Dataset: data (GitHub, taiyou-sun/SEM-study). Classes: anomaly, normal.

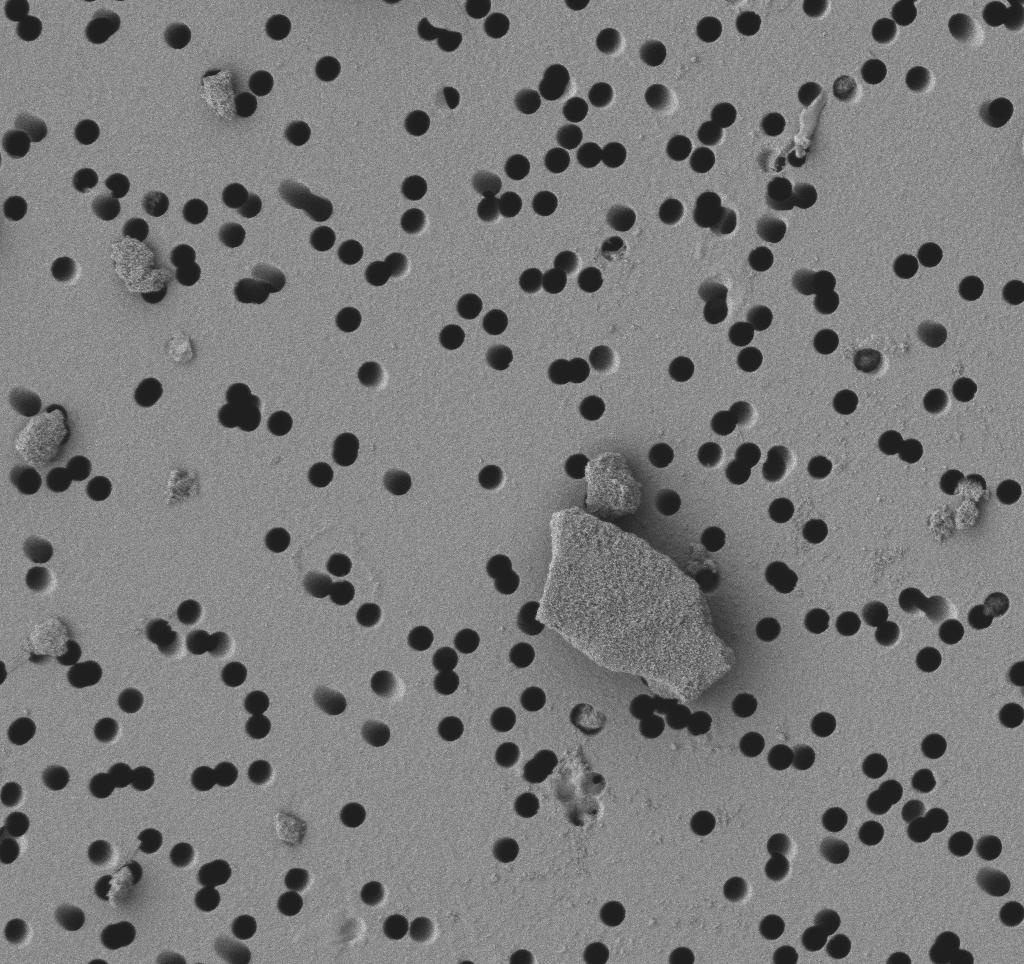
Label: anomaly

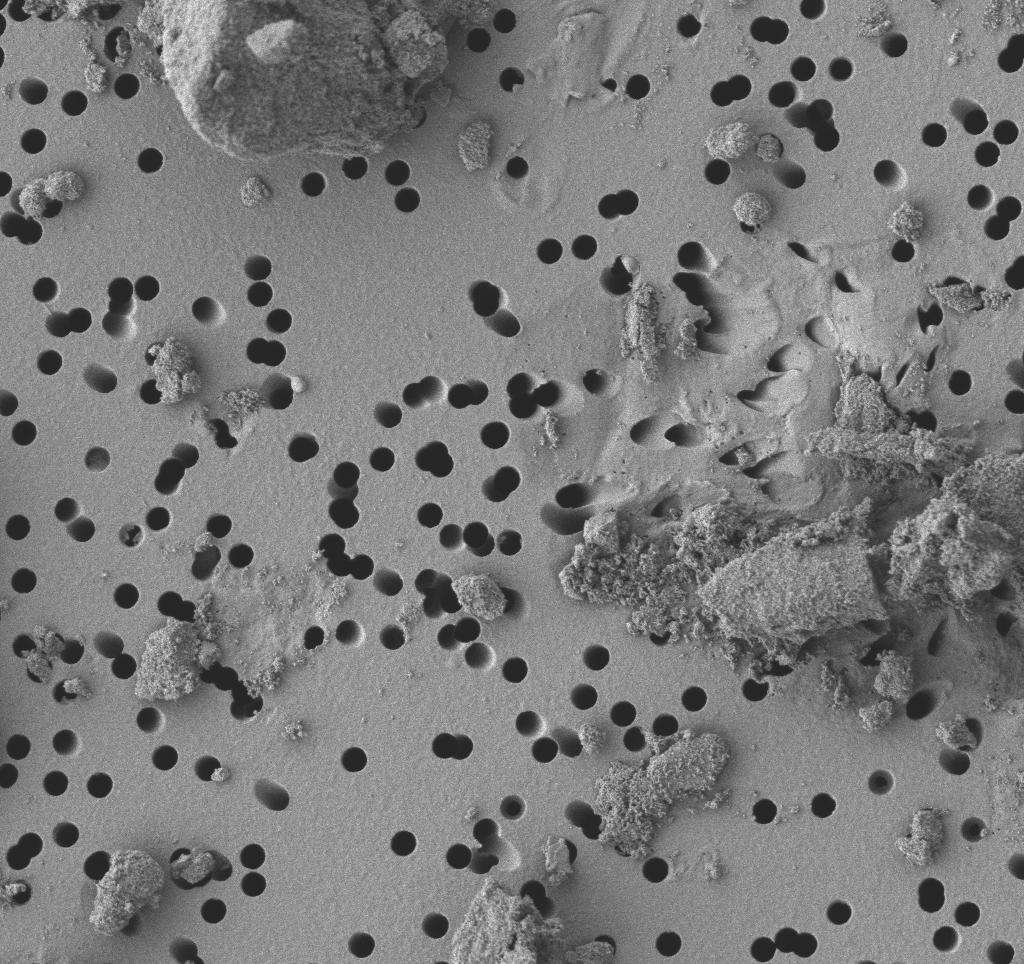
Label: anomaly

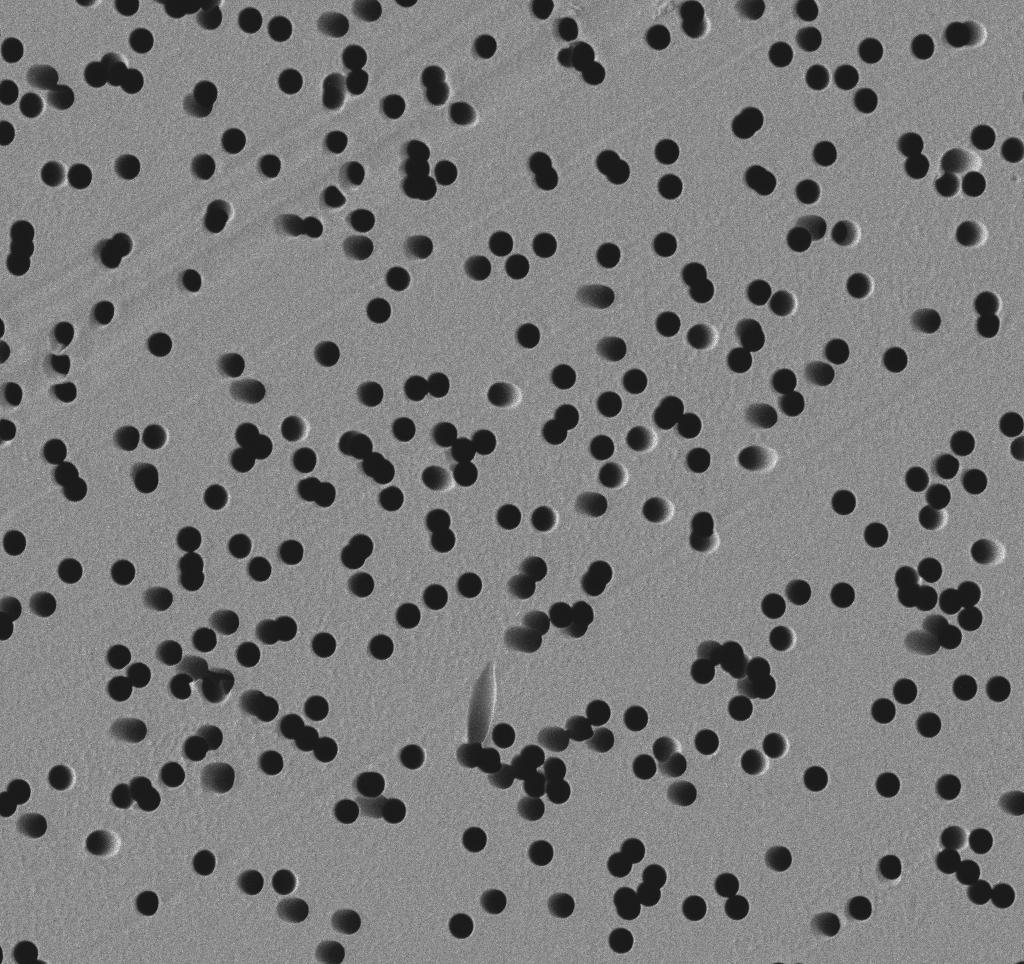
Label: normal

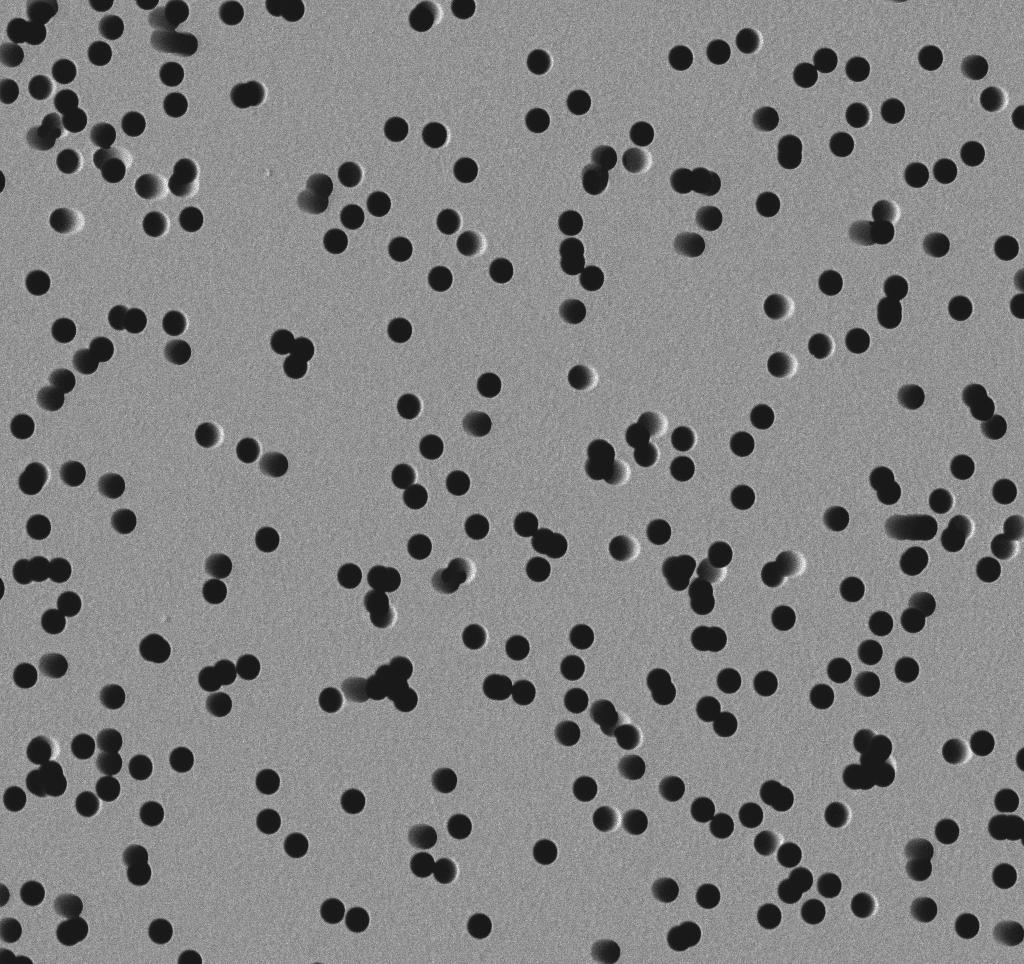
Label: normal

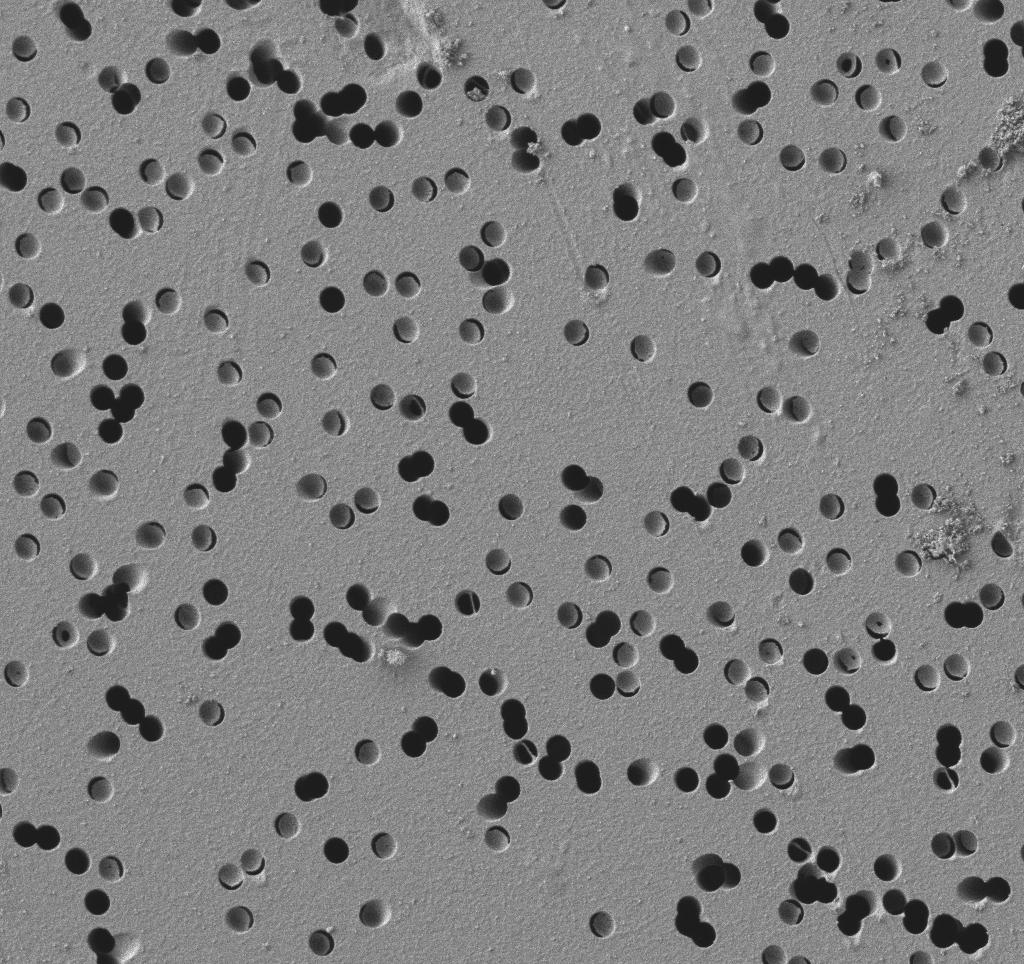
Label: anomaly

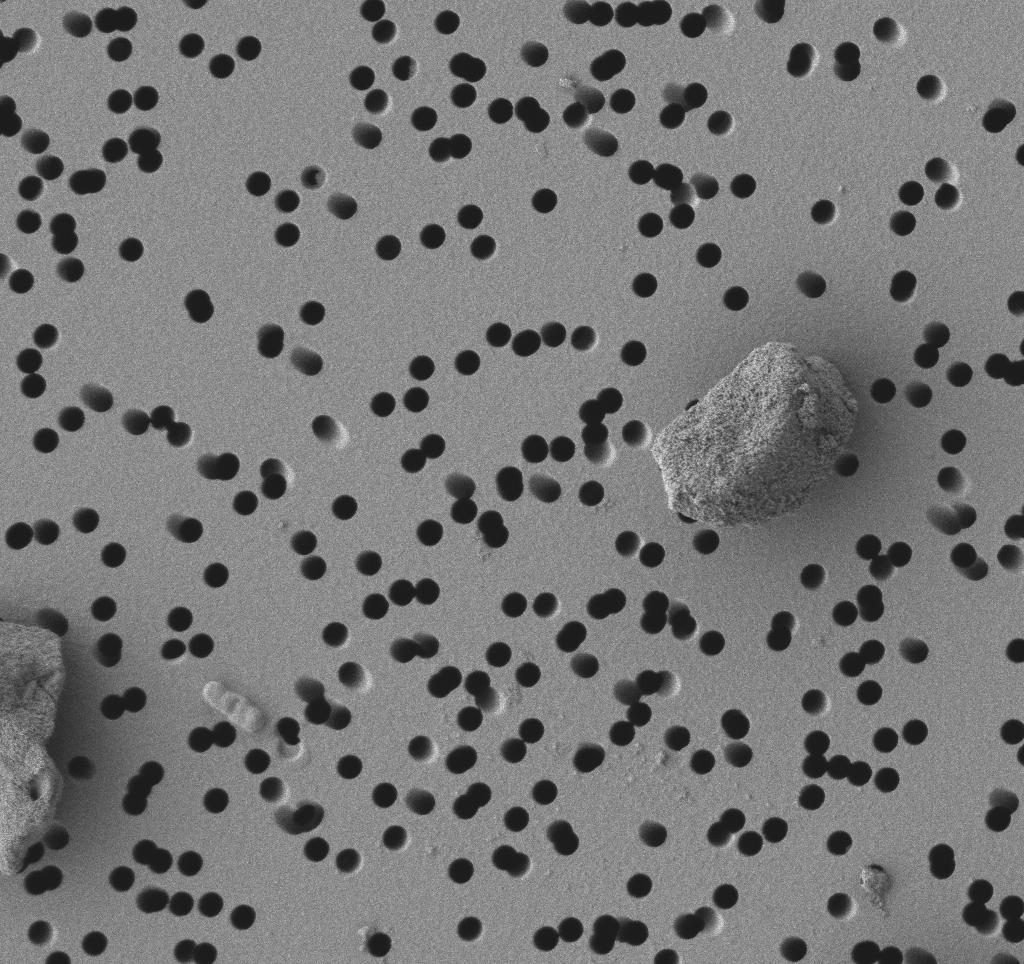
Label: anomaly
